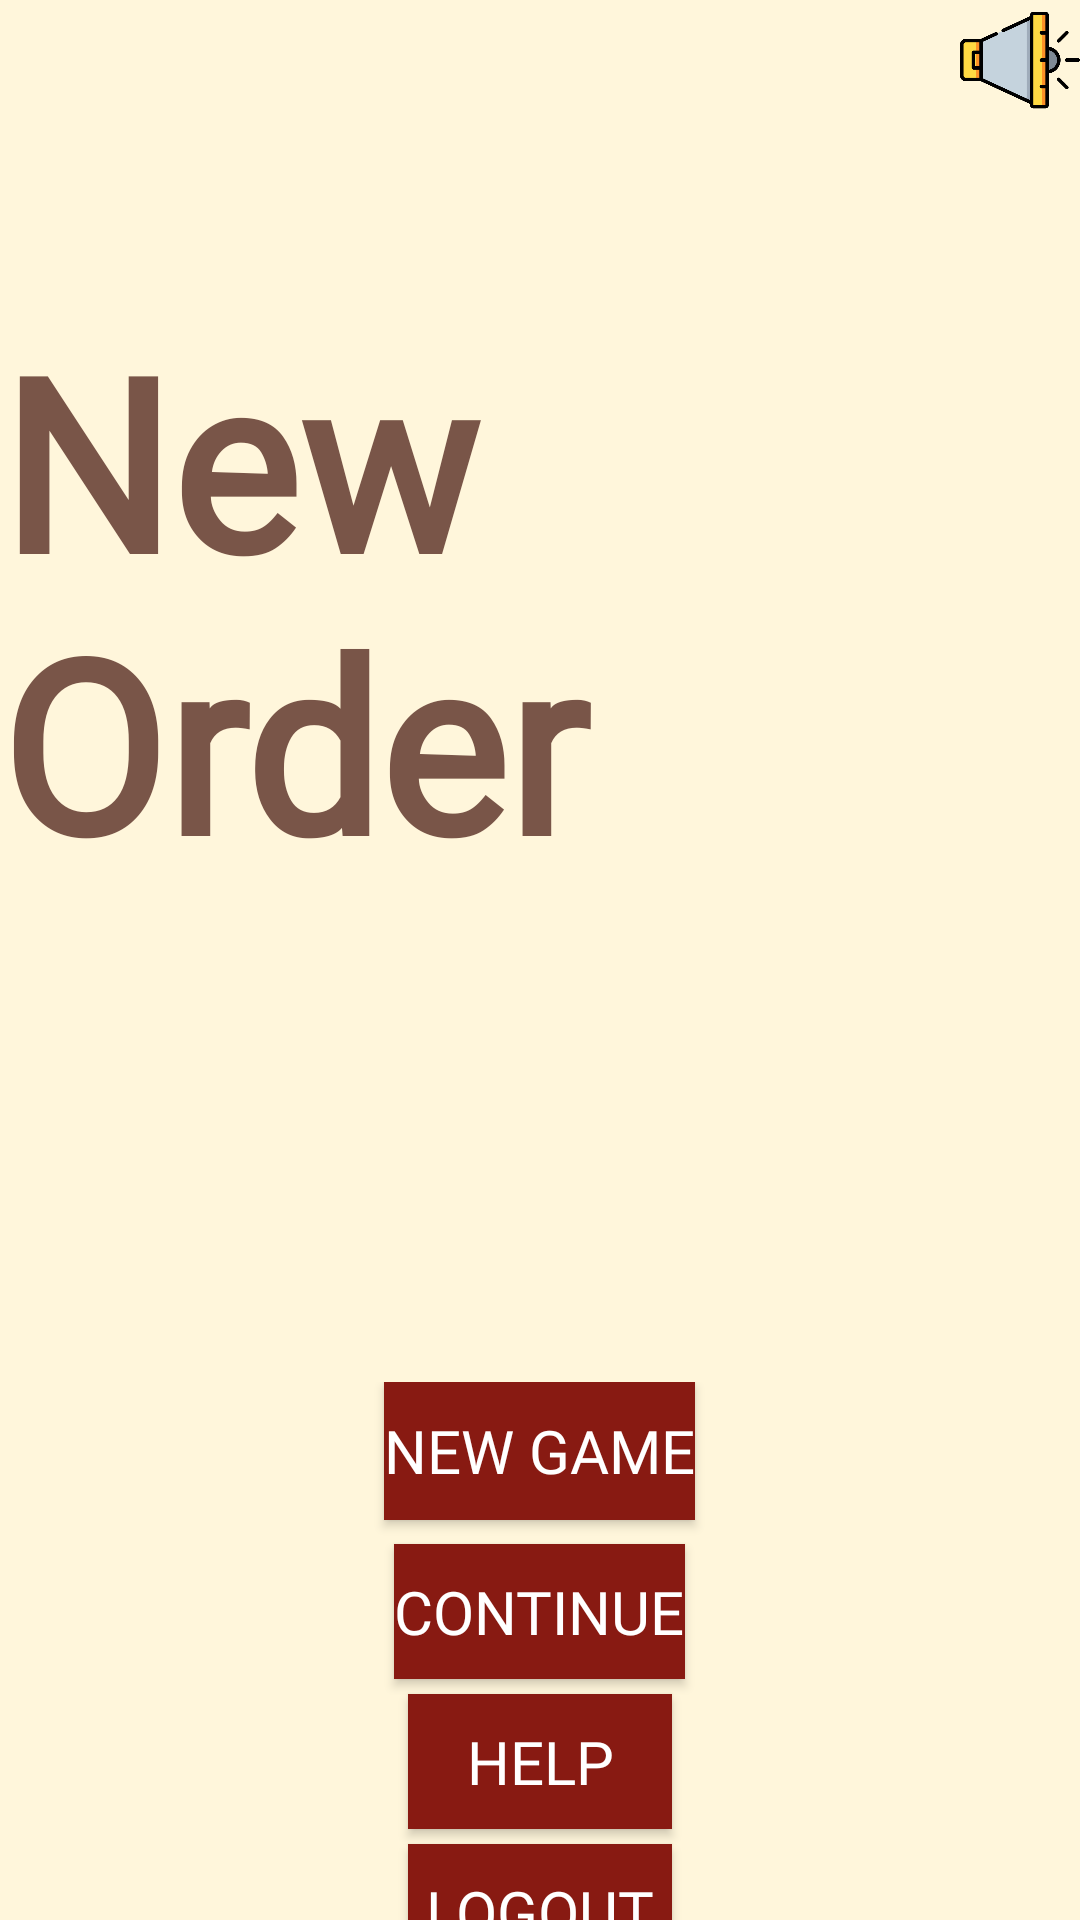

This screen was rendered from an Android layout file. Write that file and the resources it references.
<!-- AndroidManifest.xml: application theme Theme.NewOrder -->
<!-- res/layout/activity_menu.xml -->
<?xml version="1.0" encoding="utf-8"?>
<LinearLayout xmlns:android="http://schemas.android.com/apk/res/android"
    xmlns:tools="http://schemas.android.com/tools"
    android:layout_width="match_parent"
    android:layout_height="match_parent"
    android:background="@color/cream"
    android:orientation="vertical">

    <LinearLayout
        android:layout_width="wrap_content"
        android:layout_height="wrap_content"
        android:layout_alignParentEnd="false"
        android:layout_gravity="end"
        android:gravity="right|end"
        android:orientation="horizontal">

        <ImageView
            android:id="@+id/sound_off_reg"
            android:layout_width="40dp"
            android:layout_height="40dp"
            android:layout_gravity="end"
            android:layout_weight="1"
            android:contentDescription="@string/stop_music_play"
            android:src="@drawable/sound_on" />
    </LinearLayout>

    <Space
        android:layout_width="match_parent"
        android:layout_height="60dp" />

    <LinearLayout
        android:id="@+id/layout_title"
        android:layout_width="match_parent"
        android:layout_height="wrap_content"
        android:layout_above="@+id/layoutButtons"
        android:layout_gravity="center_horizontal"
        android:gravity="center_horizontal"
        android:orientation="horizontal">

        <TextView
            android:id="@+id/tGame"
            android:layout_width="wrap_content"
            android:layout_height="wrap_content"
            android:fontFamily="@font/amatic_bold"
            android:text="@string/new_order"
            android:textColor="@color/brown"
            android:textSize="80sp"
            android:textStyle="bold" />
    </LinearLayout>

    <Space
        android:layout_width="match_parent"
        android:layout_height="160dp"
        android:layout_above="@id/layoutButtons"
        android:layout_below="@id/layout_title" />

    <LinearLayout
        android:id="@+id/layoutButtons"
        android:layout_width="match_parent"
        android:layout_height="300dp"
        android:layout_alignParentStart="true"
        android:layout_centerVertical="true"
        android:layout_gravity="center"
        android:gravity="center"
        android:orientation="vertical">

        <Button
            android:id="@+id/bNewGame"
            android:layout_width="wrap_content"
            android:layout_height="wrap_content"
            android:layout_weight="1"
            android:height="48dp"
            android:background="@color/bordo"
            android:fontFamily="@font/amatic_bold"
            android:minHeight="49dp"
            android:text="@string/new_game"
            android:textColor="#FFFFFF"
            android:textSize="20sp"
            tools:ignore="TouchTargetSizeCheck" />

        <Space
            android:layout_width="match_parent"
            android:layout_height="8dp" />

        <Button
            android:id="@+id/bСontinue"
            android:layout_width="wrap_content"
            android:layout_height="wrap_content"
            android:layout_weight="1"
            android:height="48dp"
            android:background="@color/bordo"
            android:fontFamily="@font/amatic_bold"
            android:minHeight="48dp"
            android:text="@string/continue_game"
            android:textColor="#FFFFFF"
            android:textSize="20sp"
            tools:ignore="TouchTargetSizeCheck" />

        <Space
            android:layout_width="match_parent"
            android:layout_height="8dp"
            android:layout_weight="1" />

        <Button
            android:id="@+id/bHelp"
            android:layout_width="wrap_content"
            android:layout_height="wrap_content"
            android:layout_weight="1"
            android:height="48dp"
            android:background="@color/bordo"
            android:fontFamily="@font/amatic_bold"
            android:minHeight="48dp"
            android:text="@string/help"
            android:textColor="#FFFFFF"
            android:textSize="20sp"
            tools:ignore="TouchTargetSizeCheck" />

        <Space
            android:layout_width="match_parent"
            android:layout_height="8dp"
            android:layout_weight="1" />

        <Button
            android:id="@+id/logout_main_menu"
            android:layout_width="wrap_content"
            android:layout_height="wrap_content"
            android:layout_weight="1"
            android:height="48dp"
            android:background="@color/bordo"
            android:fontFamily="@font/amatic_bold"
            android:minHeight="48dp"
            android:text="@string/logout"
            android:textColor="#FFFFFF"
            android:textSize="20sp"
            tools:ignore="TouchTargetSizeCheck" />

        <Space
            android:layout_width="match_parent"
            android:layout_height="8dp"
            android:layout_weight="1" />

        <Button
            android:id="@+id/button_leadboard"
            android:layout_width="wrap_content"
            android:layout_height="wrap_content"
            android:layout_weight="1"
            android:height="49dp"
            android:background="@color/bordo"
            android:fontFamily="@font/amatic_bold"
            android:minHeight="48dp"
            android:text="@string/leadboard"
            android:textColor="#FFFFFF"
            android:textSize="20sp"
            tools:ignore="TouchTargetSizeCheck" />

        <Space
            android:layout_width="match_parent"
            android:layout_height="8dp"
            android:layout_weight="1" />

        <Button
            android:id="@+id/bExit"
            android:layout_width="wrap_content"
            android:layout_height="wrap_content"
            android:layout_weight="1"
            android:height="48dp"
            android:background="@color/bordo"
            android:fontFamily="@font/amatic_bold"
            android:minHeight="48dp"
            android:text="@string/exit"
            android:textColor="#FFFFFF"
            android:textSize="20sp"
            tools:ignore="TouchTargetSizeCheck" />
    </LinearLayout>

</LinearLayout>
<!-- resources referenced by this layout -->
<resources>
  <color name="bordo">#881A12</color>
  <color name="brown">#FF795548</color>
  <color name="cream">#FFFFF6DB</color>
  <!-- drawable sound_on: png bitmap (drawable-hdpi, 11083 bytes) -->
  <string name="continue_game">Continue</string>
  <string name="exit">Exit</string>
  <string name="help">Help</string>
  <string name="leadboard">Leadboard</string>
  <string name="logout">Logout</string>
  <string name="new_game">New Game</string>
  <string name="new_order">New Order</string>
  <string name="stop_music_play">Stop Music Play</string>
  <style name="Theme.NewOrder" parent="Theme.MaterialComponents.DayNight.NoActionBar">
          
          <item name="colorPrimary">@color/bordo</item>
          <item name="colorPrimaryVariant">@color/cream</item>
          <item name="colorOnPrimary">@color/yellow</item>
          
          <item name="colorSecondary">@color/bordo</item>
          <item name="colorSecondaryVariant">@color/cream</item>
          <item name="colorOnSecondary">@color/yellow</item>
          
          <item name="android:statusBarColor" tools:targetApi="l">@color/white</item>
          
      </style>
  <color name="yellow">#DAC933</color>
  <color name="white">#FFFFFFFF</color>
</resources>
